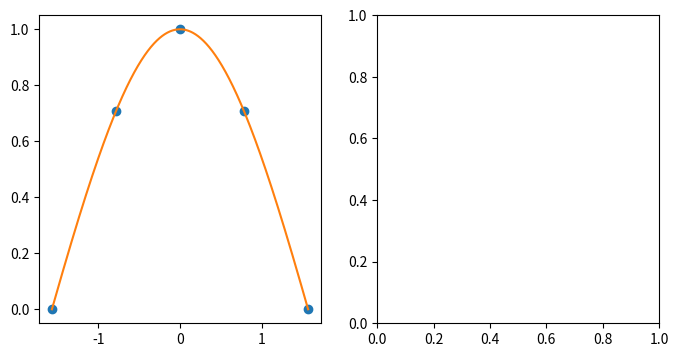

Reproduce this figure in Python. (Note: this script raises an exception after producing the figure.)
import numpy as np
import matplotlib.pyplot as plt

# Define some constants
pi=np.pi

# Rational function fit hyper-parameters
n=3
m=3
# The function we are fitting
fun=np.cos
funcname="cos" # This is for the plot

# def rational(coeffs,x,n=n,m=m):
#     """x is a float"""
#     numerator = np.dot(coeffs[:n],np.array([x**i for i in range(n)]))
#     denom = 1 + np.dot(coeffs[n:],np.array([x**i for i in range(1,m)]))
#     return numerator/denom


# Evaluate x at the rational function with those coeffs
def rational(coeffs,x,n=n,m=m):
    """Evaluates the rational function p(x)/(1+qq(x))

    Does the same thing as rational ^^ above commented, but can take
    vector intput x. 

    coeffs : ndarray
        The coefficients of p(x) and qq(x)  

    x : ndarray or float/int
        What we are evaluating.

    n : int
        The number of numerator coeffs

    m : int
        The number of denom, non-constant coeffs
    """
    assert coeffs.shape==(n+m-1,) # Sanity check
    num_coeffs = coeffs[:n]
    denom_coeffs = np.hstack([[1],coeffs[n:]])
    numerator = np.vstack([x**i for i in range(n)]).T@num_coeffs
    denom = np.vstack([x**i for i in range(m)]).T@denom_coeffs
    return numerator/denom


# Set a modest number of points
x=np.linspace(-pi/2,pi/2,n+m-1)
y=fun(x)
# Finer resolution for evaluating the fit
xfine=np.linspace(-pi/2,pi/2,1000)


### Compute the coefficients
# First, setup the coeffs matrix we need to invert
# NB, even though we use for loops, we iterate over small ranges
# The part of the matrix corresponding to p(x)
mat_p=np.zeros((n+m-1,n))
for k in range(n):
    mat_p[:,k] = x**k

# The part of the matrix corresponding to qq(x)
mat_qq=np.zeros((n+m-1,m-1))
for k in range(1,m):
    mat_qq[:,k-1] = -y * (x**k)

# Stack the 'componant' matrices to get a square matrix
mat=np.hstack((mat_p,mat_qq))

# Invert the matrices, solve for the coefficients
invmat=np.linalg.pinv(mat)
coeffs=invmat@y

print(f"INFO: coeffs_p={coeffs[:n]}\ncoeffs_qq={coeffs[n:]}")

# Use rational fit to eval, and get y_true for baseline
y_rational=rational(coeffs,xfine)
y_true=fun(xfine)

### Plots 
plt.subplots(1,2,figsize=(8,4))
plt.subplot(1,2,1)
plt.plot(x,y,"o",label="sample points")
plt.plot(xfine,y_rational,label="best fit rational")
plt.plot(xfine,ytrue,"--",label="truth")
plt.legend()
plt.xlabel("x")
plt.ylabel(f"{funcname}(x)")
plt.title(f"{funcname}--fits and data")
# Residuals
plt.subplot(1,2,2)
plt.plot(xfine,y_rational-ytrue,label="y_rational-ytrue")
plt.legend()
plt.xlabel("x")
plt.ylabel("Residuals")
plt.title("Residuals")
# Formatting stuff
plt.tight_layout()
plt.show(block=True)




